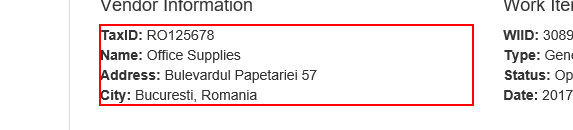
Task: The Performer processes all the transactions loaded by the Dispatcher to the queue. For that reason, the TransactionItem type needs to be QueueItem.
Workflow: System1_ExtractVendorInformation

Step 1: get-text from the paragraph
